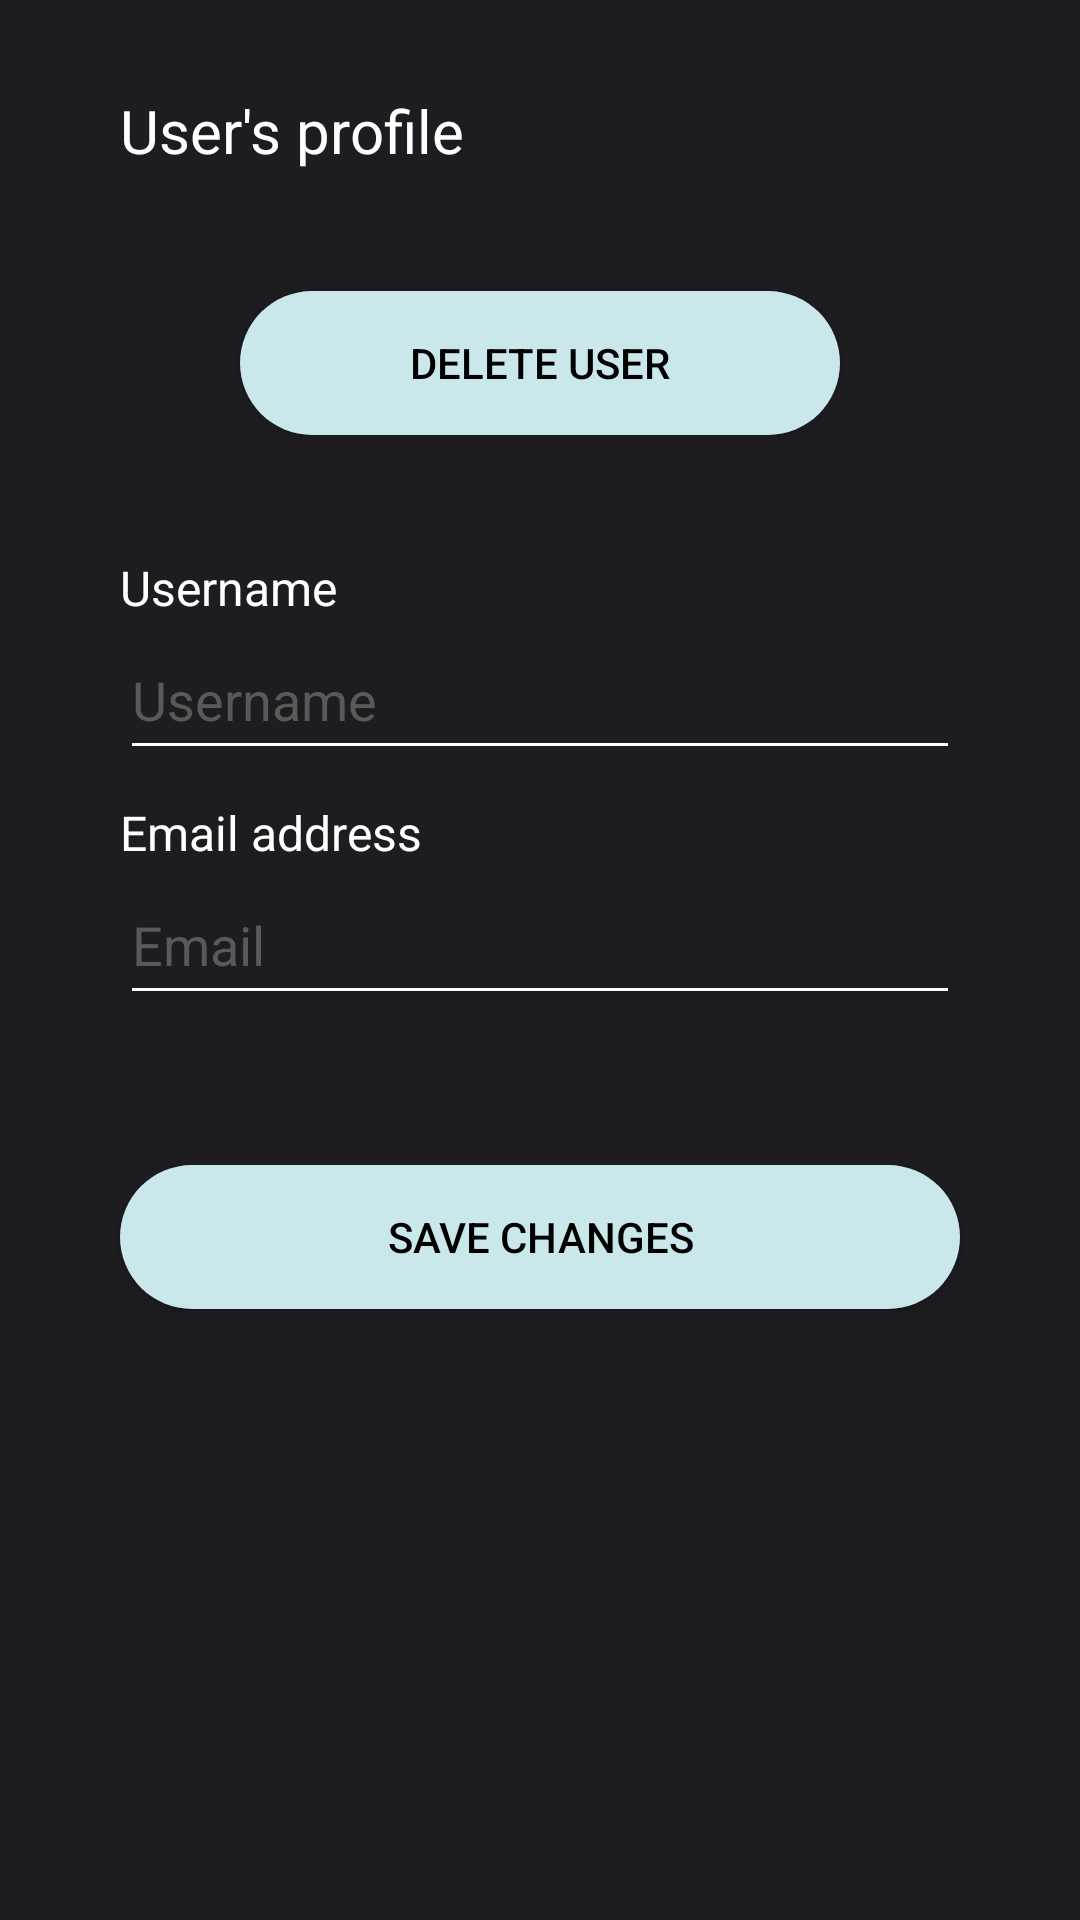

Layout XML and referenced resources for this Android screen:
<!-- AndroidManifest.xml: application theme AppTheme.NoActionBar -->
<!-- res/layout/fragment_admin_setting_profile.xml -->
<?xml version="1.0" encoding="utf-8"?>
<androidx.constraintlayout.widget.ConstraintLayout xmlns:android="http://schemas.android.com/apk/res/android"
    xmlns:app="http://schemas.android.com/apk/res-auto"
    xmlns:tools="http://schemas.android.com/tools"
    android:layout_width="match_parent"
    android:layout_height="match_parent"
    android:background="#1d1c21"
    tools:context=".ui.admin.AdminProfileSettingsFragment">

    <ImageView
        android:id="@+id/imageView"
        android:layout_width="wrap_content"
        android:layout_height="wrap_content"
        android:adjustViewBounds="true"
        android:maxWidth="60sp"
        android:scaleType="fitCenter"
        android:layout_marginTop="30sp"
        android:layout_marginEnd="40sp"
        app:layout_constraintEnd_toEndOf="parent"
        app:layout_constraintTop_toTopOf="parent"
        app:srcCompat="@drawable/art_gallery" />

    <androidx.appcompat.widget.AppCompatButton
        android:id="@+id/buttonDeleteUserAdmin"
        android:layout_width="200sp"
        android:layout_height="wrap_content"
        android:background="@drawable/my_button_blue"
        android:padding="10dp"
        android:layout_margin="20sp"
        android:text="Delete user"
        android:textColor="@color/black"
        app:layout_constraintEnd_toEndOf="parent"
        app:layout_constraintStart_toStartOf="parent"
        app:layout_constraintTop_toBottomOf="@+id/imageView10" />

    <TextView
        android:id="@+id/textView12"
        android:layout_width="wrap_content"
        android:layout_height="wrap_content"
        android:layout_marginStart="40sp"
        android:layout_marginTop="30sp"
        android:text="User's profile"
        android:textColor="@color/appColor1"
        android:textSize="20sp"
        app:layout_constraintStart_toStartOf="parent"
        app:layout_constraintTop_toTopOf="parent" />


    <ImageView
        android:id="@+id/imageView10"
        android:layout_width="wrap_content"
        android:layout_height="wrap_content"
        app:layout_constraintEnd_toEndOf="parent"
        app:layout_constraintStart_toStartOf="parent"
        android:adjustViewBounds="true"
        android:scaleType="fitCenter"
        android:maxWidth="130dp"
        android:layout_marginBottom="50sp"
        android:layout_marginTop="20sp"
        app:layout_constraintTop_toBottomOf="@+id/textView12"
        app:srcCompat="@drawable/profile_picture_background" />

    <LinearLayout
        android:id="@+id/linearLayout2"
        android:layout_width="match_parent"
        android:layout_height="wrap_content"
        android:layout_marginTop="40sp"
        android:gravity="center"
        android:orientation="vertical"
        app:layout_constraintEnd_toEndOf="parent"
        app:layout_constraintStart_toStartOf="parent"
        app:layout_constraintTop_toBottomOf="@+id/buttonDeleteUserAdmin">

        <TextView
            android:id="@+id/textView14"
            android:layout_width="match_parent"
            android:layout_height="wrap_content"
            android:layout_marginStart="40sp"
            android:layout_marginEnd="40sp"
            android:text="Username"
            android:textColor="@color/appColor1"
            android:textSize="16sp" />

        <EditText
            android:id="@+id/editTextMyProfileUsernameAdmin"
            android:layout_width="match_parent"
            android:layout_height="50sp"
            android:layout_marginStart="40sp"
            android:layout_marginEnd="40sp"
            android:layout_marginBottom="10sp"
            android:backgroundTint="@color/appColor1"
            android:ems="10"
            android:hint="Username"
            android:inputType="textPersonName"
            android:textColor="@color/appColor1"
            android:textColorHint="@color/appColor2" />

        <TextView
            android:id="@+id/textView15"
            android:layout_width="match_parent"
            android:layout_height="wrap_content"
            android:layout_marginStart="40sp"
            android:layout_marginEnd="40sp"
            android:text="Email address"
            android:textColor="@color/appColor1"
            android:textSize="16sp" />

        <EditText
            android:id="@+id/editTextMyProfileEmailAddressAdmin"
            android:layout_width="match_parent"
            android:layout_height="50sp"
            android:layout_marginStart="40sp"
            android:layout_marginEnd="40sp"
            android:layout_marginBottom="10sp"
            android:backgroundTint="@color/appColor1"
            android:ems="10"
            android:hint="Email"
            android:inputType="textEmailAddress"
            android:textColor="@color/appColor1"
            android:textColorHint="@color/appColor2" />


        <androidx.appcompat.widget.AppCompatButton
            android:id="@+id/buttonSaveChangesAdmin"
            android:layout_width="match_parent"
            android:layout_height="wrap_content"
            android:layout_marginTop="40sp"
            android:layout_marginStart="40sp"
            android:layout_marginEnd="40sp"
            android:layout_marginBottom="20sp"
            android:background="@drawable/my_button_blue"
            android:padding="10dp"
            android:text="Save changes"
            android:textColor="@color/black" />

    </LinearLayout>

</androidx.constraintlayout.widget.ConstraintLayout>
<!-- resources referenced by this layout -->
<resources>
  <color name="appColor1">#FFFFFFFF</color>
  <color name="appColor2">#595959</color>
  <color name="black">#FF000000</color>
  <!-- drawable art_gallery: png bitmap (drawable, 18677 bytes) -->
  <!-- drawable my_button_blue (drawable) -->
  <?xml version="1.0" encoding="utf-8"?>
  
  <selector xmlns:android="http://schemas.android.com/apk/res/android" >
      <item android:state_pressed="true" >
          <shape android:shape="rectangle"  >
              <corners android:radius="50dip" />
              <solid android:color="@color/appColorBlue"/>
          </shape>
      </item>
      <item android:state_focused="true">
          <shape android:shape="rectangle"  >
              <corners android:radius="50dip" />
              <solid android:color="@color/appColorPurple"/>
          </shape>
      </item>
      <item >
          <shape android:shape="rectangle"  >
              <corners android:radius="50dip" />
              <solid android:color="@color/appColorBlue"/>
          </shape>
      </item>
  </selector>
  <!-- drawable profile_picture_background: png bitmap (drawable, 3656 bytes) -->
  <style name="AppTheme.NoActionBar" parent="Theme.AppCompat.Light.DarkActionBar">
          <item name="windowActionBar">false</item>
          <item name="windowNoTitle">true</item>
          <item name="android:statusBarColor">@color/appColorBackground1</item>
          <item name="android:navigationBarColor">@color/appColorBackground1</item>
      </style>
  <color name="appColorBlue">#cae7ea</color>
  <color name="appColorPurple">#e6dff1</color>
  <color name="appColorBackground1">#1d1c21</color>
</resources>
